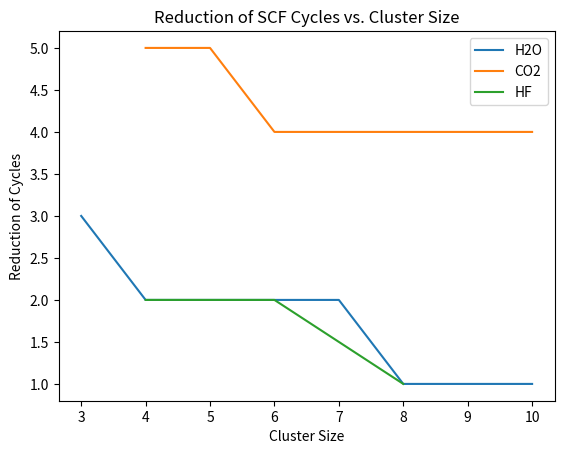

This chart was generated by the following Python code:
import matplotlib.pyplot as plt
import numpy as np

water_size = [3,4,5,7,8,9,10]
water = [3,2,2,2,1,1,1]
CO2_size = [4,5,6,7,8,9,10]
CO2 = [5,5,4,4,4,4,4]
HF_size = [4,5,6,8]
HF = [2,2,2,1]

fig, ax = plt.subplots()
ax.plot(water_size, water, label='H2O')
ax.plot(CO2_size, CO2, label='CO2')
ax.plot(HF_size, HF, label='HF')
ax.set_xlabel('Cluster Size')
ax.set_ylabel('Reduction of Cycles')
ax.set_title('Reduction of SCF Cycles vs. Cluster Size')
ax.legend()